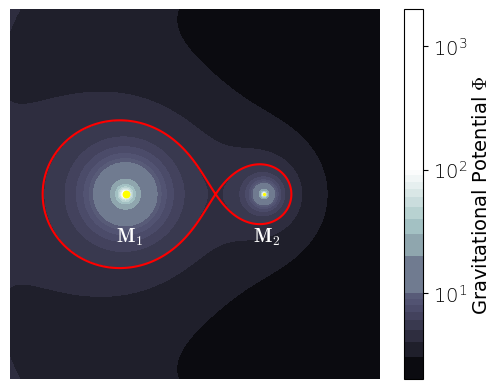

Generate this figure with matplotlib:
#Draw Roche.
import math
import matplotlib.pyplot as plt
import numpy as np
from matplotlib import ticker, cm

def Roche(x, y, M1, M2, A):

	q = M2 / M1
	r1 = math.sqrt((x + (A/2))**2.0 + y**2.0)
	r2 = math.sqrt((x - (A/2))**2.0 + y**2.0)

	if r1 == 0 or r2 == 0:
		return 0

	a1 = 2 / (1 + q) * 1 / r1
	a2 = 2 * q / (1 + q) * 1 / r2
	a3 = (x  - (q / (q+1)))**2.0 + y**2.0

	res = a1 + a2 + a3

#	Max = 10000
#	if res > Max:
#		res = Max

	return res

def COM(M1, M2, A):
	return ((M2 * A/2) - (M1 * A/2))/(M1+M2), 0


def GenerateData():
	plt.rcParams['font.serif'] = "Times New Roman"
	plt.rcParams['font.family'] = "serif"
	plt.rcParams['font.weight'] = "light"
	plt.rcParams['font.size'] = 14
	plt.rcParams['mathtext.fontset'] = 'cm'
	plt.rcParams['mathtext.rm'] = 'serif'


	M1 = 10
	M2 = 3

	A = 0.75

	comx, comy = COM(M1, M2, A)
	temp = Roche(comx, comy, M1, M2, A)
	print("COM (", comx, ",", comy, ") = ", temp)

	cblabel = "Gravitational Potential " r"$\Phi$" 
 
	Factor = 1
	steps = 1000
	bound = 1
	#lines = [0, 2, 5, 6,7, 10, 50, 75, 100, 150, 200, 250, 300, 400, 500]
	lines = 1000

	xlist = np.linspace(-bound, bound, steps)
	ylist = np.linspace(-bound, bound, steps)
	x, y = np.meshgrid(xlist, ylist)
	z = [[0 for k in range(steps)] for l in range(steps)]

	i = 0
	while i < steps:		
		j = 0 
		while j < steps:
			z[i][j] = (Factor * Roche(xlist[i],ylist[j],M1,M2,A))
			if (z[i][j] - 0)**2 < 3:
				print("0 = (", xlist[i], ", ", ylist[j], ") ")
			j = j + 1
		i = i + 1

	fig = plt.figure()
	ax = fig.add_subplot(111)
	ax.set_aspect("equal")
	cp = plt.contourf(y, x, z, lines, cmap=plt.cm.bone, locator=ticker.LogLocator(base=10.0, subs="all"), vmax=100)
	cb = fig.colorbar(cp, ticks=[1,10,100, 1000], label=cblabel)

	ax.text(A/2-0.06, -0.26, r"$\mathbf{M_2}$", color='White', fontsize=14, fontweight='bold')
	ax.text(-A/2-0.05, -0.26, r"$\mathbf{M_1}$", color='White', fontsize=14, fontweight='bold')

	#cp2 = plt.contour(cp, levels=[5.667865], colors='r')
	#cp3 = plt.contour(cp, levels=[5.66555], colors='r')
	cp4 = plt.contour(cp, levels=[4.9281], colors='r')

	plt.plot([A/2], [0], "o", color="Yellow", markersize=6*(M2/(M1+M2)))
	plt.plot([-A/2], [0], "o",color="Yellow", markersize=6*(M1/(M1+M2)))
	plt.axis('off')
#	plt.legend(loc="best")
	plt.savefig("RocheLobe.png", format='png', dpi=1200)
	plt.show()
	
	return x, y, z


def Main():
	x, y, z = GenerateData()


Main()
